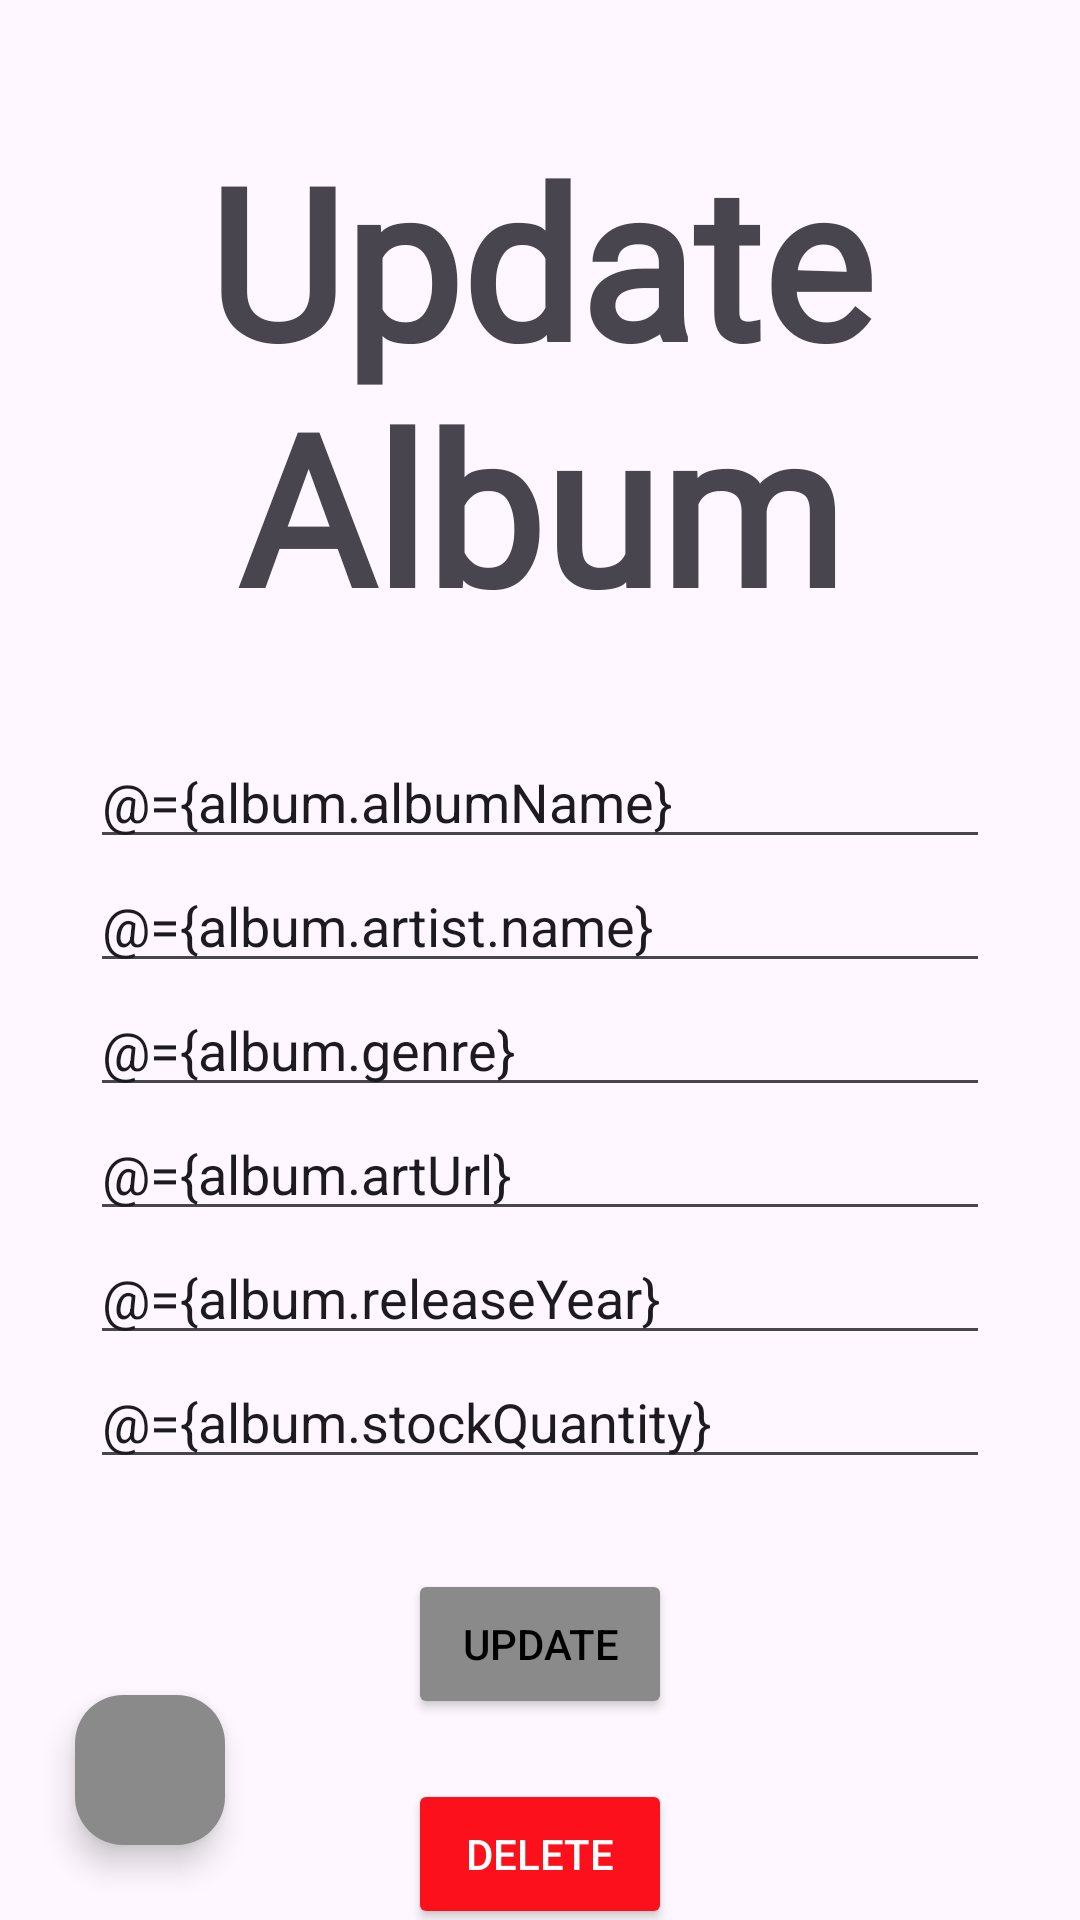

Reconstruct the res/layout file that produces this screen, plus the resources it refers to.
<!-- AndroidManifest.xml: application theme Theme.RecordShopV2Frontend -->
<!-- res/layout/activity_update_album.xml -->
<?xml version="1.0" encoding="utf-8"?>
<layout
    xmlns:android="http://schemas.android.com/apk/res/android"
    xmlns:app="http://schemas.android.com/apk/res-auto"
    xmlns:tools="http://schemas.android.com/tools">

    <data>
        <variable
            name="album"
            type="com.example.recordshopv2frontend.model.Album" />
        <variable
            name="clickHandler"
            type="com.example.recordshopv2frontend.ui.updatealbum.UpdateAlbumClickHandler" />
    </data>

    <androidx.constraintlayout.widget.ConstraintLayout
        android:id="@+id/main"
        android:layout_width="match_parent"
        android:layout_height="match_parent"
        tools:context=".ui.addalbum.AddNewAlbumActivity">

        <TextView
            android:id="@+id/title"
            android:layout_width="wrap_content"
            android:layout_height="wrap_content"
            android:gravity="center"
            app:layout_constraintTop_toTopOf="parent"
            app:layout_constraintStart_toStartOf="parent"
            app:layout_constraintEnd_toEndOf="parent"
            android:layout_marginTop="40dp"
            android:textSize="70sp"
            android:fontFamily="@font/shortcake"
            android:textStyle="bold"
            android:text="Update Album"/>

        <EditText
            android:id="@+id/addTitle"
            android:hint="Title"
            android:textColorHint="@color/dark_grey"
            android:text="@={album.albumName}"
            android:layout_width="match_parent"
            android:layout_height="wrap_content"
            android:layout_marginEnd="30dp"
            android:layout_marginStart="30dp"
            android:layout_marginTop="30dp"
            app:layout_constraintTop_toBottomOf="@+id/title"/>

        <EditText
            android:id="@+id/addArtist"
            android:hint="Artist"
            android:textColorHint="@color/dark_grey"
            android:text="@={album.artist.name}"
            android:layout_width="match_parent"
            android:layout_height="wrap_content"
            android:layout_marginEnd="30dp"
            android:layout_marginStart="30dp"
            app:layout_constraintTop_toBottomOf="@+id/addTitle"/>

        <EditText
            android:id="@+id/addGenre"
            android:hint="Genre"
            android:textColorHint="@color/dark_grey"
            android:text="@={album.genre}"
            android:layout_width="match_parent"
            android:layout_height="wrap_content"
            android:layout_marginEnd="30dp"
            android:layout_marginStart="30dp"
            app:layout_constraintTop_toBottomOf="@+id/addArtist"/>

        <EditText
            android:id="@+id/addArtUrl"
            android:hint="Album Art URL"
            android:textColorHint="@color/dark_grey"
            android:text="@={album.artUrl}"
            android:layout_width="match_parent"
            android:layout_height="wrap_content"
            android:layout_marginEnd="30dp"
            android:layout_marginStart="30dp"
            app:layout_constraintTop_toBottomOf="@+id/addGenre"/>

        <EditText
            android:id="@+id/addReleaseYear"
            android:hint="Release Year"
            android:textColorHint="@color/dark_grey"
            android:text="@={album.releaseYear}"
            android:layout_width="match_parent"
            android:layout_height="wrap_content"
            android:layout_marginEnd="30dp"
            android:layout_marginStart="30dp"
            app:layout_constraintTop_toBottomOf="@+id/addArtUrl"/>

        <EditText
            android:id="@+id/addStockQuantity"
            android:hint="Stock quantity"
            android:textColorHint="@color/dark_grey"
            android:text="@={album.stockQuantity}"
            android:layout_width="match_parent"
            android:layout_height="wrap_content"
            android:layout_marginEnd="30dp"
            android:layout_marginStart="30dp"
            app:layout_constraintTop_toBottomOf="@+id/addReleaseYear"/>

        <Button
            android:id="@+id/submit"
            android:layout_width="wrap_content"
            android:layout_height="50dp"
            app:layout_constraintTop_toBottomOf="@id/addStockQuantity"
            app:layout_constraintEnd_toEndOf="parent"
            app:layout_constraintStart_toStartOf="parent"
            android:layout_marginTop="30dp"
            android:text="Update"
            android:backgroundTint="@color/dark_grey"
            android:textColor="@color/black"
            android:textSize="14sp"
            android:onClick="@{clickHandler::submitButtonClicked}"/>

        <Button
            android:layout_width="wrap_content"
            android:layout_height="50dp"
            app:layout_constraintTop_toBottomOf="@id/submit"
            app:layout_constraintEnd_toEndOf="parent"
            app:layout_constraintStart_toStartOf="parent"
            android:layout_marginTop="20dp"
            android:text="Delete"
            android:backgroundTint="#fb101b"
            android:textColor="@color/white"
            android:textSize="14sp"
            android:onClick="@{clickHandler::deleteButtonClicked}"/>

        <com.google.android.material.floatingactionbutton.FloatingActionButton
            android:layout_width="50dp"
            android:layout_height="50dp"
            app:layout_constraintBottom_toBottomOf="parent"
            app:layout_constraintStart_toStartOf="parent"
            android:layout_marginStart="25dp"
            android:layout_marginBottom="25dp"
            android:src="@drawable/back_arrow"
            app:maxImageSize="35dp"
            android:backgroundTint="@color/dark_grey"
            app:fabCustomSize="50dp"
            android:onClick="@{clickHandler::backButtonClicked}"
            />


    </androidx.constraintlayout.widget.ConstraintLayout>
</layout>
<!-- resources referenced by this layout -->
<resources>
  <color name="black">#FF000000</color>
  <color name="dark_grey">#8a8a8a</color>
  <color name="white">#FFFFFFFF</color>
  <style name="Theme.RecordShopV2Frontend" parent="Base.Theme.RecordShopV2Frontend" />
  <style name="Base.Theme.RecordShopV2Frontend" parent="Theme.Material3.DayNight.NoActionBar">
          
          
      </style>
</resources>
